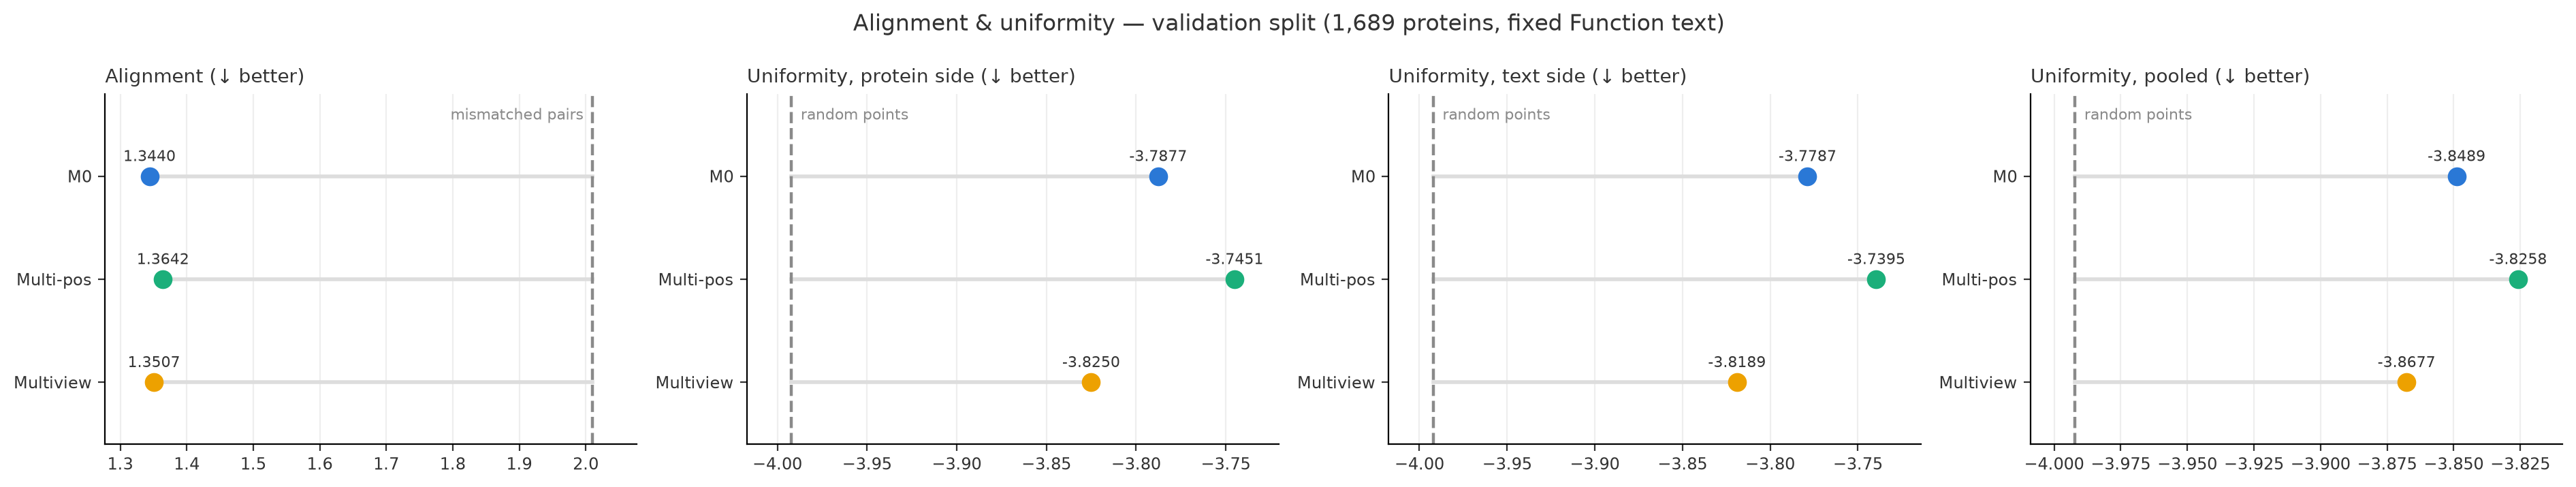

Values plotted in this chart, from the file beside it:
eval, checkpoint, checkpoint_group, checkpoint_label, pool, variant, metric, value
alignment_uniformity, multi_positive_best, multi_positive, multi-positive, validation, n/a, alignment, 1.364
alignment_uniformity, multi_positive_best, multi_positive, multi-positive, validation, n/a, alignment_mismatched_reference, 2.001
alignment_uniformity, multi_positive_best, multi_positive, multi-positive, validation, n/a, uniformity_pooled, -3.826
alignment_uniformity, multi_positive_best, multi_positive, multi-positive, validation, n/a, uniformity_protein, -3.745
alignment_uniformity, multi_positive_best, multi_positive, multi-positive, validation, n/a, uniformity_random_reference, -3.992
alignment_uniformity, multi_positive_best, multi_positive, multi-positive, validation, n/a, uniformity_text, -3.74
alignment_uniformity, multiview_best, multiview, multiview (winner), validation, n/a, alignment, 1.351
alignment_uniformity, multiview_best, multiview, multiview (winner), validation, n/a, alignment_mismatched_reference, 2.01
alignment_uniformity, multiview_best, multiview, multiview (winner), validation, n/a, uniformity_pooled, -3.868
alignment_uniformity, multiview_best, multiview, multiview (winner), validation, n/a, uniformity_protein, -3.825
alignment_uniformity, multiview_best, multiview, multiview (winner), validation, n/a, uniformity_random_reference, -3.992
alignment_uniformity, multiview_best, multiview, multiview (winner), validation, n/a, uniformity_text, -3.819
alignment_uniformity, biobert_unfreeze_0_m0_best, unfreeze, N=0 (M0), validation, n/a, alignment, 1.344
alignment_uniformity, biobert_unfreeze_0_m0_best, unfreeze, N=0 (M0), validation, n/a, alignment_mismatched_reference, 2.007
alignment_uniformity, biobert_unfreeze_0_m0_best, unfreeze, N=0 (M0), validation, n/a, uniformity_pooled, -3.849
alignment_uniformity, biobert_unfreeze_0_m0_best, unfreeze, N=0 (M0), validation, n/a, uniformity_protein, -3.788
alignment_uniformity, biobert_unfreeze_0_m0_best, unfreeze, N=0 (M0), validation, n/a, uniformity_random_reference, -3.992
alignment_uniformity, biobert_unfreeze_0_m0_best, unfreeze, N=0 (M0), validation, n/a, uniformity_text, -3.779
